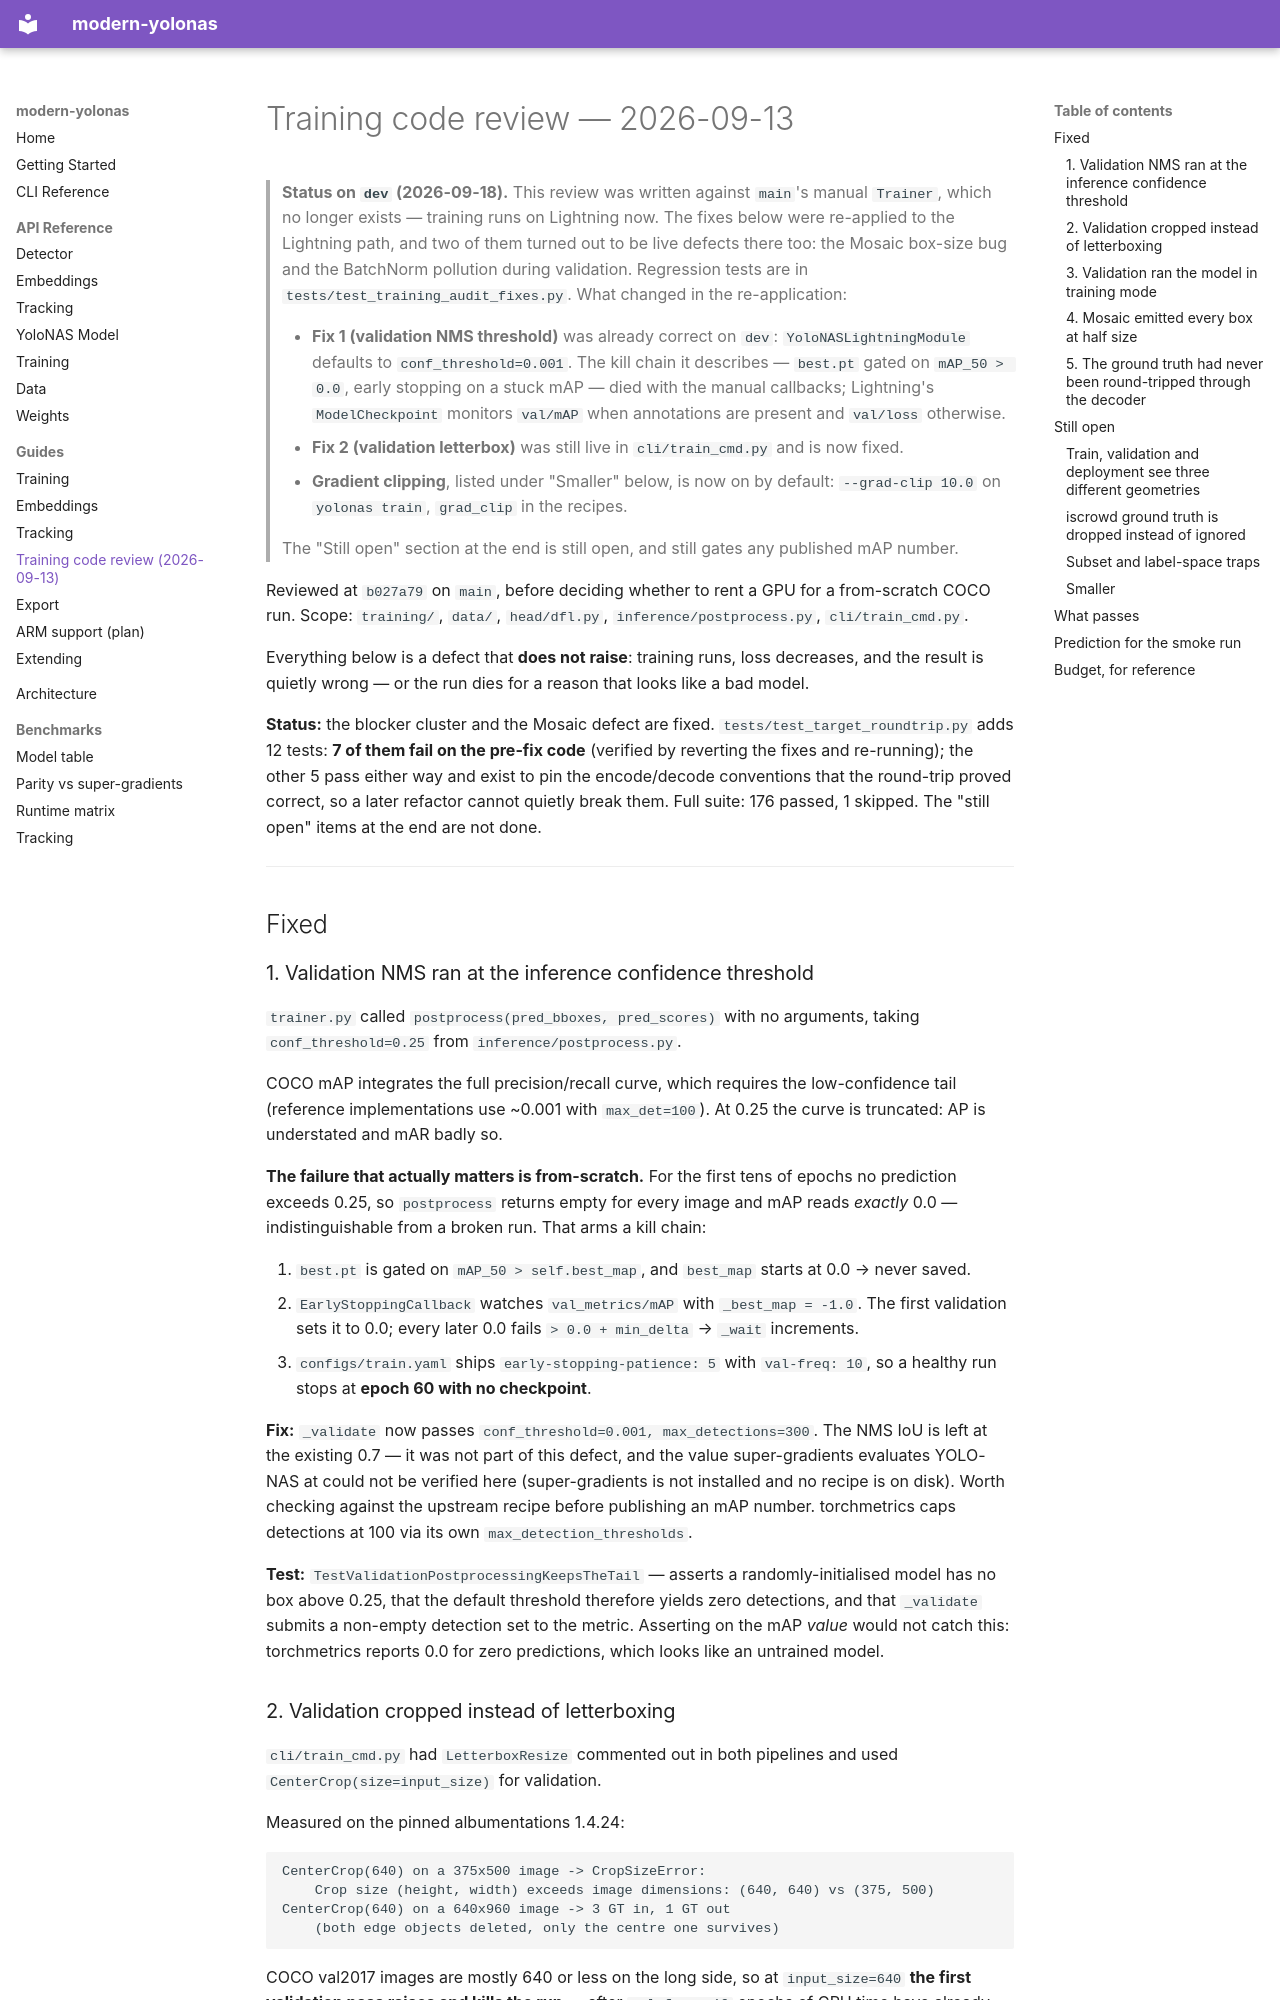

repository: CondadosAI/modern-yolonas · page: guides/training-review-2026-09-13/index.html · generator: mkdocs

# Training code review — 2026-09-13

> **Status on `dev` (2026-09-18).** This review was written against `main`'s manual
> `Trainer`, which no longer exists — training runs on Lightning now. The fixes below were
> re-applied to the Lightning path, and two of them turned out to be live defects there
> too: the Mosaic box-size bug and the BatchNorm pollution during validation. Regression
> tests are in `tests/test_training_audit_fixes.py`. What changed in the re-application:
>
> - **Fix 1 (validation NMS threshold)** was already correct on `dev`:
>   `YoloNASLightningModule` defaults to `conf_threshold=0.001`. The kill chain it
>   describes — `best.pt` gated on `mAP_50 > 0.0`, early stopping on a stuck mAP — died
>   with the manual callbacks; Lightning's `ModelCheckpoint` monitors `val/mAP` when
>   annotations are present and `val/loss` otherwise.
> - **Fix 2 (validation letterbox)** was still live in `cli/train_cmd.py` and is now fixed.
> - **Gradient clipping**, listed under "Smaller" below, is now on by default:
>   `--grad-clip 10.0` on `yolonas train`, `grad_clip` in the recipes.
>
> The "Still open" section at the end is still open, and still gates any published mAP
> number.



Reviewed at `b027a79` on `main`, before deciding whether to rent a GPU for a from-scratch
COCO run. Scope: `training/`, `data/`, `head/dfl.py`, `inference/postprocess.py`,
`cli/train_cmd.py`.

Everything below is a defect that **does not raise**: training runs, loss decreases, and the
result is quietly wrong — or the run dies for a reason that looks like a bad model.

**Status:** the blocker cluster and the Mosaic defect are fixed. `tests/test_target_roundtrip.py`
adds 12 tests: **7 of them fail on the pre-fix code** (verified by reverting the fixes and
re-running); the other 5 pass either way and exist to pin the encode/decode conventions that the
round-trip proved correct, so a later refactor cannot quietly break them. Full suite: 176 passed,
1 skipped. The "still open" items at the end are not done.

---

## Fixed

### 1. Validation NMS ran at the inference confidence threshold

`trainer.py` called `postprocess(pred_bboxes, pred_scores)` with no arguments, taking
`conf_threshold=0.25` from `inference/postprocess.py`.

COCO mAP integrates the full precision/recall curve, which requires the low-confidence tail
(reference implementations use ~0.001 with `max_det=100`). At 0.25 the curve is truncated:
AP is understated and mAR badly so.

**The failure that actually matters is from-scratch.** For the first tens of epochs no
prediction exceeds 0.25, so `postprocess` returns empty for every image and mAP reads
*exactly* 0.0 — indistinguishable from a broken run. That arms a kill chain:

1. `best.pt` is gated on `mAP_50 > self.best_map`, and `best_map` starts at 0.0 → never saved.
2. `EarlyStoppingCallback` watches `val_metrics/mAP` with `_best_map = -1.0`. The first
   validation sets it to 0.0; every later 0.0 fails `> 0.0 + min_delta` → `_wait` increments.
3. `configs/train.yaml` ships `early-stopping-patience: 5` with `val-freq: 10`, so a healthy
   run stops at **epoch 60 with no checkpoint**.

**Fix:** `_validate` now passes `conf_threshold=0.001, max_detections=300`. The NMS IoU is left
at the existing 0.7 — it was not part of this defect, and the value super-gradients evaluates
YOLO-NAS at could not be verified here (super-gradients is not installed and no recipe is on
disk). Worth checking against the upstream recipe before publishing an mAP number. torchmetrics
caps detections at 100 via its own `max_detection_thresholds`.

**Test:** `TestValidationPostprocessingKeepsTheTail` — asserts a randomly-initialised model has
no box above 0.25, that the default threshold therefore yields zero detections, and that
`_validate` submits a non-empty detection set to the metric. Asserting on the mAP *value* would
not catch this: torchmetrics reports 0.0 for zero predictions, which looks like an untrained
model.
